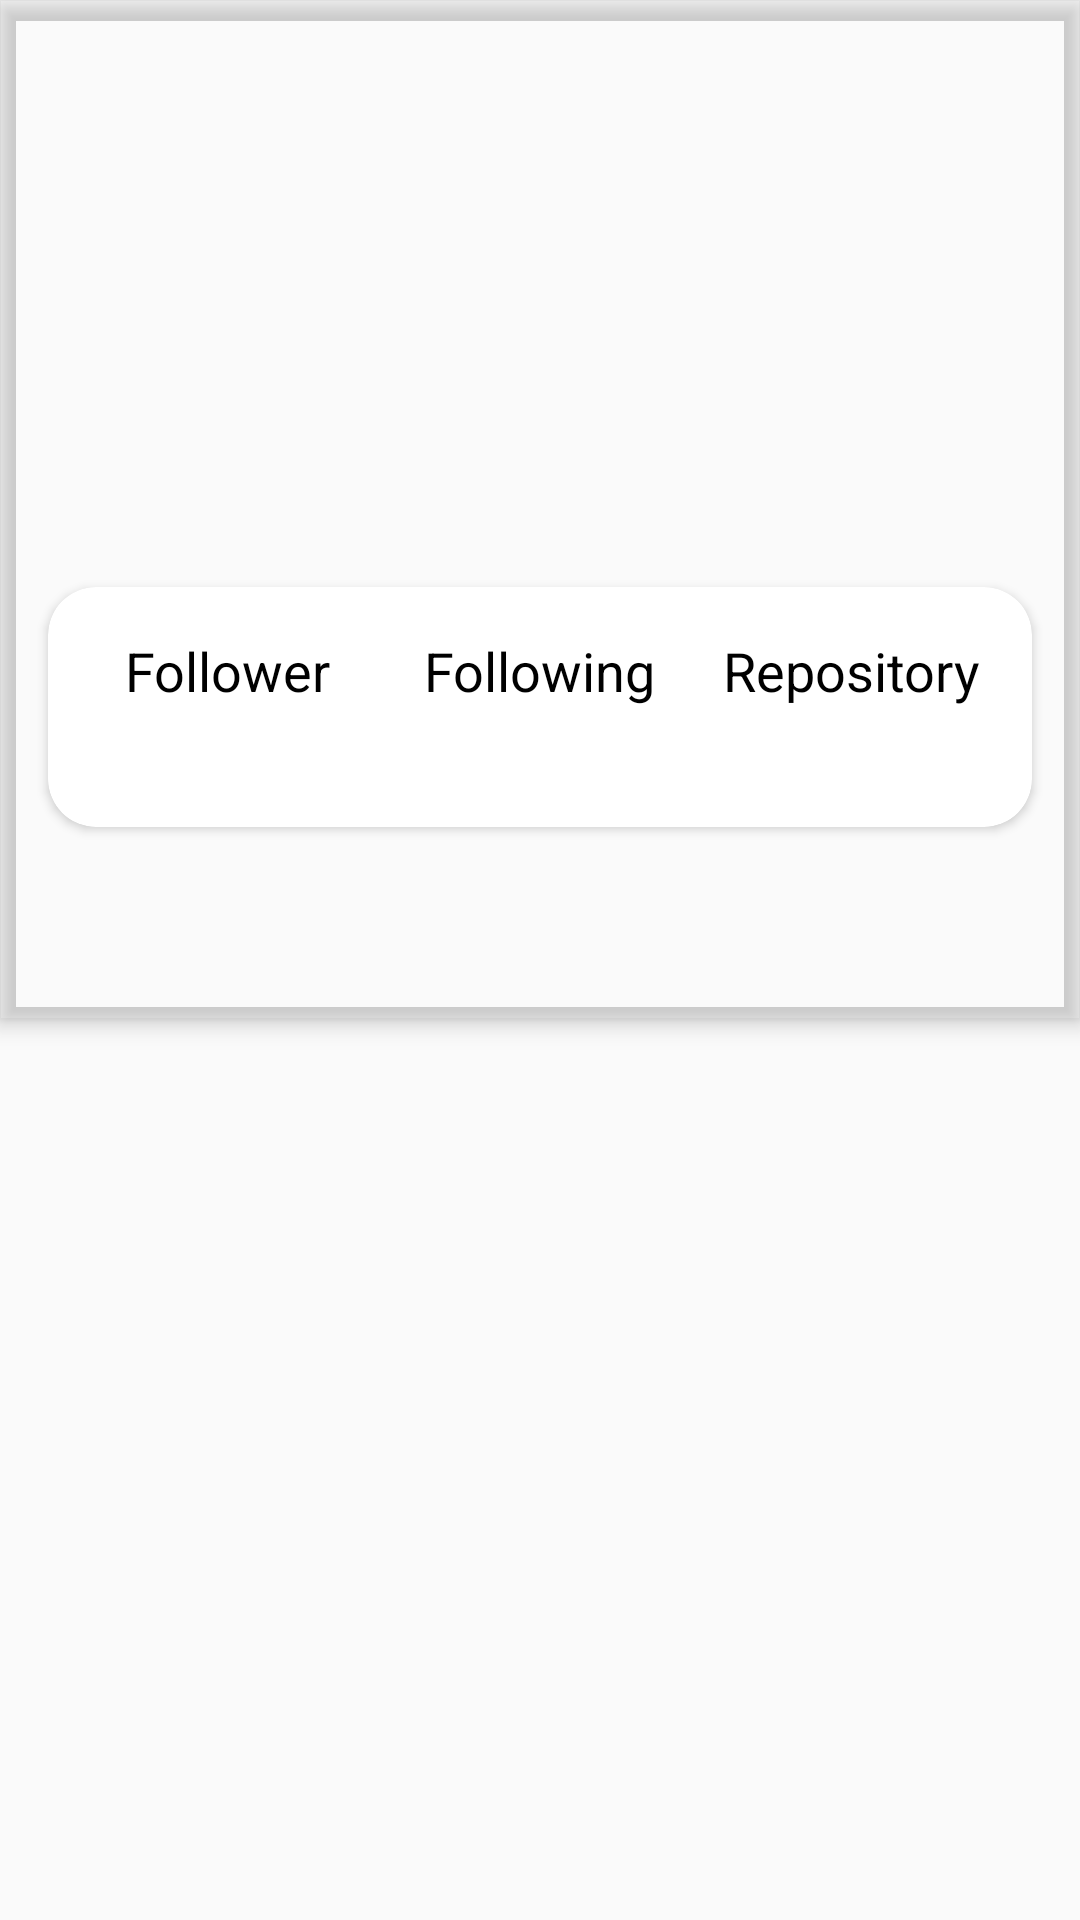

Reconstruct the res/layout file that produces this screen, plus the resources it refers to.
<!-- AndroidManifest.xml: application theme Theme.Bfaa_submission2 -->
<!-- res/layout/activity_detail.xml -->
<?xml version="1.0" encoding="utf-8"?>
<androidx.coordinatorlayout.widget.CoordinatorLayout
    xmlns:android="http://schemas.android.com/apk/res/android"
    xmlns:tools="http://schemas.android.com/tools"
    android:layout_width="match_parent"
    android:layout_height="match_parent"
    xmlns:app="http://schemas.android.com/apk/res-auto"
    tools:context=".ui.detail.DetailActivity">

    <com.google.android.material.appbar.AppBarLayout
        android:fitsSystemWindows="false"
        android:layout_width="match_parent"
        android:layout_height="wrap_content">

        <com.google.android.material.appbar.CollapsingToolbarLayout
            android:layout_width="match_parent"
            android:layout_height="match_parent"
            android:fitsSystemWindows="true"
            app:expandedTitleGravity="center"
            app:layout_scrollFlags="scroll">

            <LinearLayout
                android:layout_width="match_parent"
                android:layout_height="match_parent"
                android:layout_gravity="center"
                android:background="@color/bluePrimary"
                android:gravity="center"
                android:orientation="vertical">

                <ImageView
                    android:id="@+id/ivUser"
                    android:layout_width="115dp"
                    android:layout_height="115dp"
                    android:contentDescription="@string/imageUser"
                    android:layout_marginTop="@dimen/dimens8"
                    android:background="@drawable/ic_user"
                    android:scaleType="centerCrop"
                    />

                <TextView
                    android:id="@+id/txtUsername"
                    android:layout_width="wrap_content"
                    android:layout_height="wrap_content"
                    android:layout_marginTop="@dimen/dimens8"
                    android:layout_marginStart="@dimen/dimens16"
                    android:layout_marginEnd="@dimen/dimens16"
                    tools:text="@string/username"
                    android:textColor="@color/white"
                    android:textSize="@dimen/dimens18Text"
                    android:maxLines="1"
                    android:ellipsize="end"
                    />

                <TextView
                    android:id="@+id/txtBio"
                    android:layout_width="wrap_content"
                    android:layout_height="wrap_content"
                    android:layout_marginTop="@dimen/dimens8"
                    android:layout_marginBottom="@dimen/dimens8"
                    android:layout_marginStart="@dimen/dimens16"
                    android:layout_marginEnd="@dimen/dimens16"
                    tools:text="@string/bio"
                    android:textColor="@color/white"
                    android:textSize="@dimen/dimens18Text"
                    android:maxLines="1"
                    android:ellipsize="end"
                    />

                <androidx.cardview.widget.CardView
                    android:layout_width="match_parent"
                    android:layout_height="80dp"
                    android:layout_marginStart="@dimen/dimens16"
                    android:layout_marginEnd="@dimen/dimens16"
                    android:layout_marginBottom="@dimen/dimens16"
                    app:cardCornerRadius="@dimen/dimens16">

                    <LinearLayout
                        android:layout_width="match_parent"
                        android:layout_height="match_parent"
                        android:orientation="horizontal"
                        android:gravity="center"
                        android:padding="@dimen/dimens8">

                        
                        <LinearLayout
                            android:layout_width="0dp"
                            android:layout_height="wrap_content"
                            android:layout_weight="1"
                            android:gravity="center"
                            android:orientation="vertical">

                            <TextView
                                android:layout_width="wrap_content"
                                android:layout_height="wrap_content"
                                android:text="@string/follower"
                                android:textSize="@dimen/dimens18Text"
                                android:textColor="@color/black"
                                />

                            <TextView
                                android:id="@+id/txtFollower"
                                android:layout_width="wrap_content"
                                android:layout_height="wrap_content"
                                tools:text="@string/dummyData"
                                android:textSize="@dimen/dimens18Text"
                                android:textColor="@color/black"
                                android:maxLines="1"
                                />

                        </LinearLayout>

                        
                        <LinearLayout
                            android:layout_width="0dp"
                            android:layout_height="wrap_content"
                            android:layout_weight="1"
                            android:gravity="center"
                            android:orientation="vertical">

                            <TextView
                                android:layout_width="wrap_content"
                                android:layout_height="wrap_content"
                                android:text="@string/following"
                                android:textSize="@dimen/dimens18Text"
                                android:textColor="@color/black"
                                />

                            <TextView
                                android:id="@+id/txtFollowing"
                                android:layout_width="wrap_content"
                                android:layout_height="wrap_content"
                                tools:text="@string/dummyData"
                                android:textSize="@dimen/dimens18Text"
                                android:textColor="@color/black"
                                android:maxLines="1"
                                />

                        </LinearLayout>

                        
                        <LinearLayout
                            android:layout_width="0dp"
                            android:layout_height="wrap_content"
                            android:layout_weight="1"
                            android:gravity="center"
                            android:orientation="vertical">

                            <TextView
                                android:layout_width="wrap_content"
                                android:layout_height="wrap_content"
                                android:text="@string/repository"
                                android:textSize="@dimen/dimens18Text"
                                android:textColor="@color/black"
                                />

                            <TextView
                                android:id="@+id/txtRepository"
                                android:layout_width="wrap_content"
                                android:layout_height="wrap_content"
                                tools:text="@string/dummyData"
                                android:textSize="@dimen/dimens18Text"
                                android:textColor="@color/black"
                                android:maxLines="1"
                                />

                        </LinearLayout>

                    </LinearLayout>

                </androidx.cardview.widget.CardView>

            </LinearLayout>

        </com.google.android.material.appbar.CollapsingToolbarLayout>

        <com.google.android.material.tabs.TabLayout
            android:id="@+id/tabs"
            android:layout_width="match_parent"
            android:layout_height="wrap_content"
            app:tabTextColor="@color/white"
            app:tabSelectedTextColor="@color/bluePrimary"
            app:tabBackground="@drawable/tab_layout_selector"
            app:tabIndicatorColor="@color/white" />

    </com.google.android.material.appbar.AppBarLayout>

    <androidx.viewpager.widget.ViewPager
        android:id="@+id/viewPager"
        android:layout_width="match_parent"
        android:layout_height="wrap_content"
        app:layout_behavior="com.google.android.material.appbar.AppBarLayout$ScrollingViewBehavior"
        />

</androidx.coordinatorlayout.widget.CoordinatorLayout>
<!-- resources referenced by this layout -->
<resources>
  <color name="black">#FF000000</color>
  <color name="white">#FFFFFFFF</color>
  <dimen name="dimens16">16dp</dimen>
  <dimen name="dimens18Text">18sp</dimen>
  <dimen name="dimens8">8dp</dimen>
  <!-- drawable tab_layout_selector (drawable) -->
  <?xml version="1.0" encoding="utf-8"?>
  <selector xmlns:android="http://schemas.android.com/apk/res/android">
      
      <item
          android:drawable="@drawable/tab_background_selected"
          android:state_selected="true"
          />
  
      
      <item
          android:drawable="@color/bluePrimary"
          android:state_selected="false"
          />
  
  </selector>
  <string name="bio">Bio</string>
  <string name="dummyData">9999</string>
  <string name="follower">Follower</string>
  <string name="following">Following</string>
  <string name="imageUser">imageUser</string>
  <string name="repository">Repository</string>
  <string name="username">Username</string>
  <style name="Theme.Bfaa_submission2" parent="Theme.AppCompat.Light.DarkActionBar">
          
          <item name="colorPrimary">@color/bluePrimary</item>
          <item name="colorPrimaryVariant">@color/bluePrimary</item>
          <item name="colorOnPrimary">@color/white</item>
          
          <item name="colorSecondary">@color/teal_200</item>
          <item name="colorSecondaryVariant">@color/teal_700</item>
          <item name="colorOnSecondary">@color/black</item>
          
          <item name="android:statusBarColor" tools:targetApi="l">?attr/colorPrimaryVariant</item>
          
      </style>
  <!-- drawable tab_background_selected (drawable) -->
  <?xml version="1.0" encoding="utf-8"?>
  <shape xmlns:android="http://schemas.android.com/apk/res/android">
      <corners
          android:topLeftRadius="@dimen/dimens16"
          android:topRightRadius="@dimen/dimens16"
          />
  
      <solid android:color="@color/white"/>
  
  
  </shape>
  <color name="teal_200">#FF03DAC5</color>
  <color name="teal_700">#FF018786</color>
</resources>
